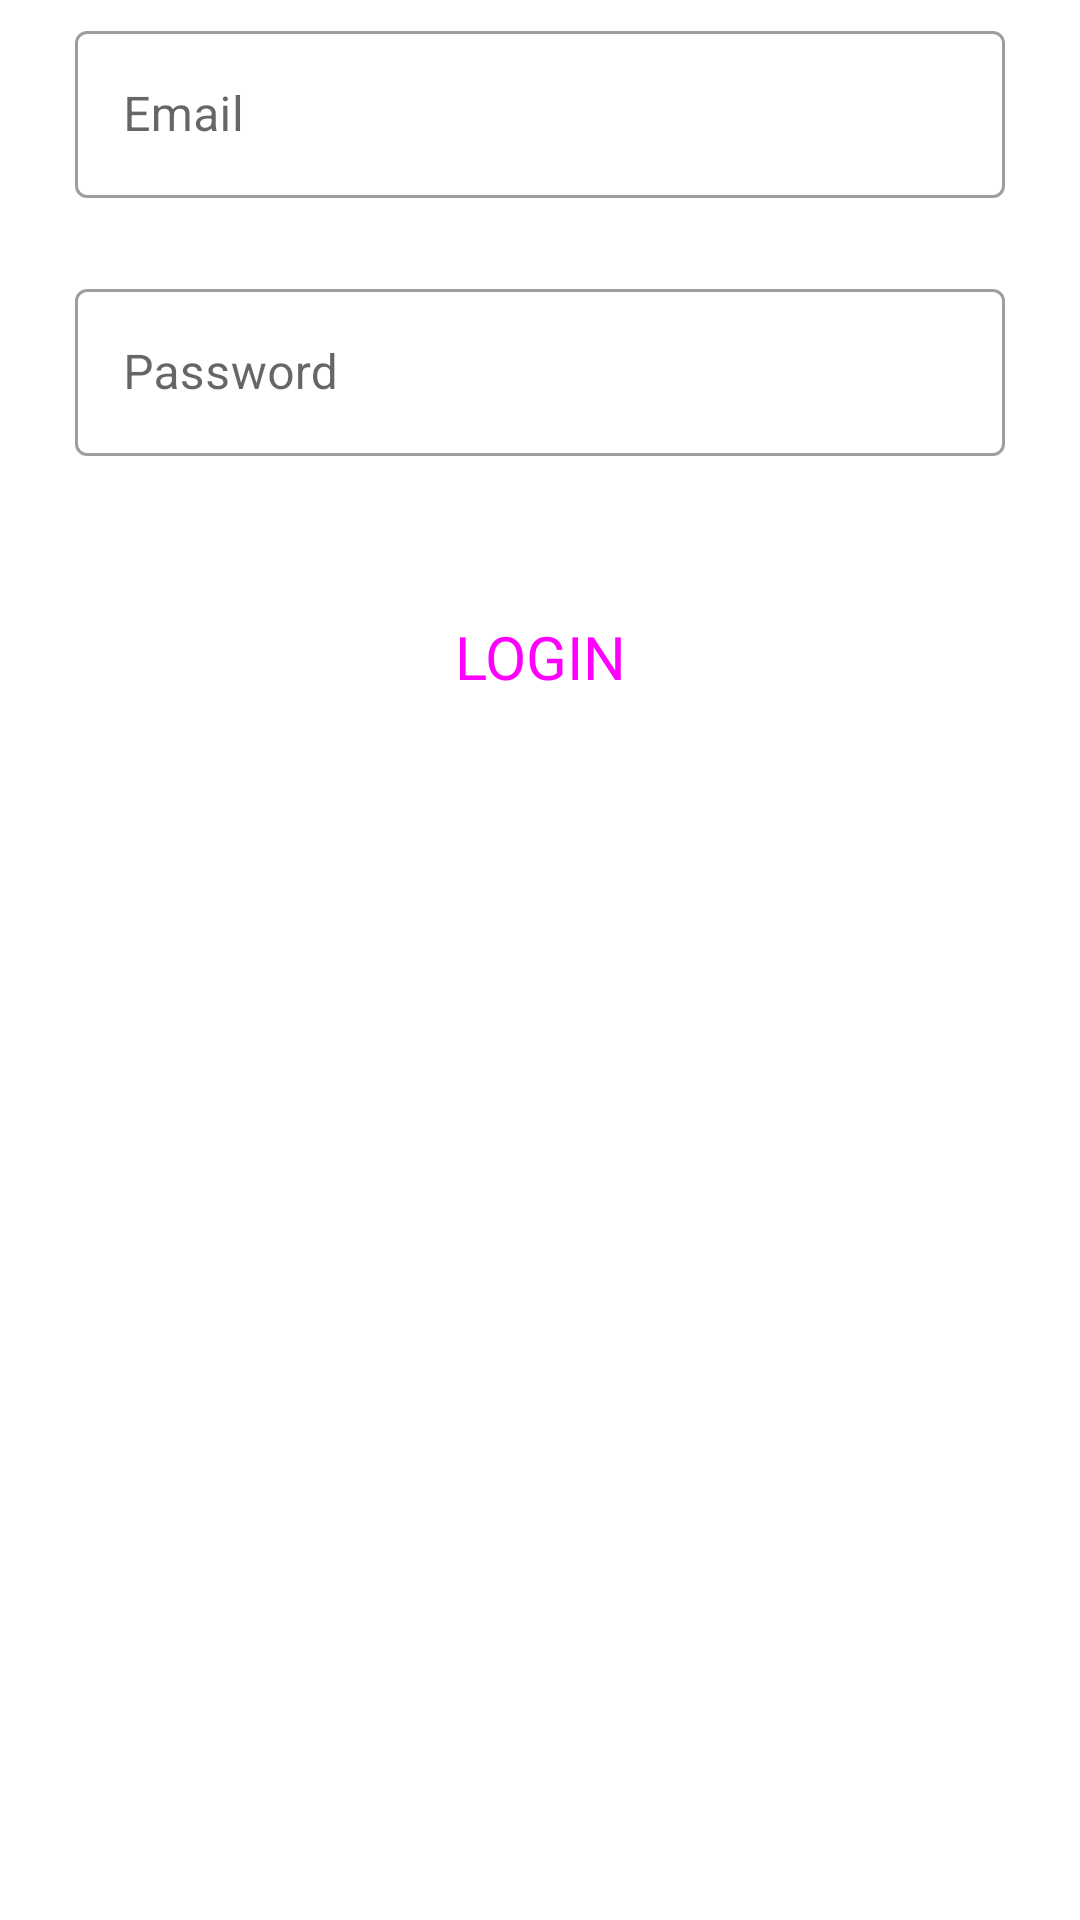

Reconstruct the res/layout file that produces this screen, plus the resources it refers to.
<!-- AndroidManifest.xml: application theme Theme.MySqlIntegration -->
<!-- res/layout/login.xml -->
<?xml version="1.0" encoding="utf-8"?>
<LinearLayout xmlns:android="http://schemas.android.com/apk/res/android"
    android:layout_width="match_parent"
    android:layout_height="match_parent"
    android:gravity="center_horizontal"
    android:orientation="vertical">

    <com.google.android.material.textfield.TextInputLayout
        android:layout_width="match_parent"
        android:layout_height="wrap_content"
        android:layout_marginStart="25dp"
        android:layout_marginEnd="25dp"
        android:layout_marginTop="5dp"
        style="@style/Widget.MaterialComponents.TextInputLayout.OutlinedBox"
        android:hint="@string/email">
        <com.google.android.material.textfield.TextInputEditText
            android:id="@+id/logInEmail"
            android:layout_width="match_parent"
            android:layout_height="wrap_content"
            android:textColor="#000"
            android:textSize="16sp"
            android:inputType="textPersonName"/>

    </com.google.android.material.textfield.TextInputLayout>

    <com.google.android.material.textfield.TextInputLayout
        android:layout_width="match_parent"
        android:layout_height="wrap_content"
        android:layout_margin="25dp"
        style="@style/Widget.MaterialComponents.TextInputLayout.OutlinedBox"
        android:hint="@string/password">
        <com.google.android.material.textfield.TextInputEditText
            android:id="@+id/logInPassword"
            android:layout_width="match_parent"
            android:layout_height="wrap_content"
            android:textColor="#000"
            android:textSize="16sp"
            android:inputType="textPersonName"/>

    </com.google.android.material.textfield.TextInputLayout>

    <Button
        android:id="@+id/login"
        android:layout_marginTop="18dp"
        android:layout_width="wrap_content"
        android:layout_height="wrap_content"
        android:text="@string/login"
        style="@style/Widget.Material3.Button"
        android:textSize="20sp"
        android:backgroundTint="#3F51B5"/>


</LinearLayout>
<!-- resources referenced by this layout -->
<resources>
  <string name="email">Email</string>
  <string name="login">LOGIN</string>
  <string name="password">Password</string>
  <style name="Theme.MySqlIntegration" parent="Theme.MaterialComponents.DayNight.NoActionBar">
          
          <item name="colorPrimary">@color/purple_500</item>
          <item name="colorPrimaryVariant">#077CB1</item>
          <item name="colorOnPrimary">@color/white</item>
          
          <item name="colorSecondary">@color/teal_200</item>
          <item name="colorSecondaryVariant">@color/teal_700</item>
          <item name="colorOnSecondary">@color/black</item>
          
          <item name="android:statusBarColor" tools:targetApi="l">?attr/colorPrimaryVariant</item>
          
      </style>
  <color name="purple_500">#FF6200EE</color>
  <color name="white">#FFFFFFFF</color>
  <color name="teal_200">#FF03DAC5</color>
  <color name="teal_700">#FF018786</color>
  <color name="black">#FF000000</color>
</resources>
